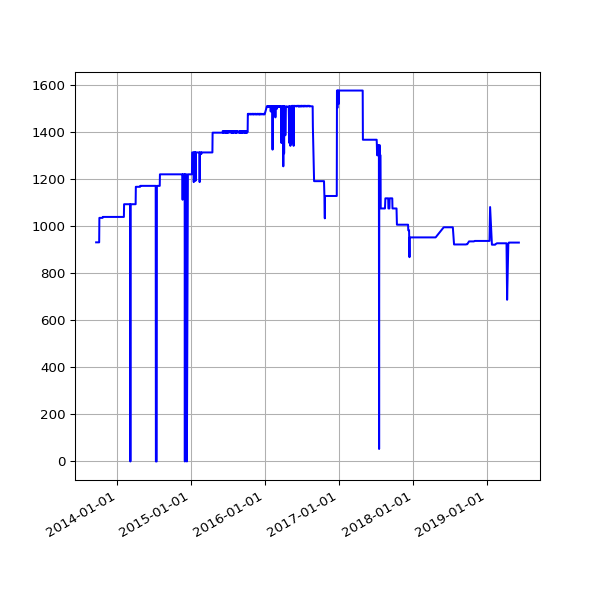

Source data for this figure (header and first rows):
date, value
2013-09-19 02:16:07 +0100, 931
2013-09-20 02:42:51 +0100, 931
2013-09-21 02:35:34 +0100, 931
2013-09-22 02:42:30 +0100, 931
2013-09-23 14:45:25 +0100, 931
2013-09-24 02:24:38 +0100, 931
2013-09-25 02:24:18 +0100, 931
2013-09-25 11:14:19 +0100, 931
2013-09-25 15:24:36 +0100, 931
2013-09-26 02:28:48 +0100, 931
2013-09-27 03:04:57 +0100, 931
2013-09-28 02:34:11 +0100, 931
2013-09-29 02:37:28 +0100, 931
2013-09-30 02:41:33 +0100, 931
2013-10-01 02:48:10 +0100, 931
2013-10-02 02:40:18 +0100, 931
2013-10-03 02:50:49 +0100, 931
2013-10-04 02:42:18 +0100, 931
2013-10-05 02:35:24 +0100, 1035
2013-10-06 02:35:14 +0100, 1035
2013-10-07 02:36:02 +0100, 1035
2013-10-08 02:48:25 +0100, 1035
2013-10-09 02:44:15 +0100, 1035
2013-10-10 02:42:47 +0100, 1035
2013-10-11 02:43:24 +0100, 1035
2013-10-12 02:36:46 +0100, 1035
2013-10-16 02:38:31 +0100, 1035
2013-10-17 02:38:11 +0100, 1035
2013-10-18 03:54:04 +0100, 1035
2013-10-19 04:22:37 +0100, 1035
2013-10-20 03:47:14 +0100, 1035
2013-10-21 03:33:15 +0100, 1035
2013-10-22 03:54:27 +0100, 1039
2013-10-23 04:08:12 +0100, 1039
2013-10-24 03:23:20 +0100, 1039
2013-10-25 03:49:11 +0100, 1039
2013-10-26 02:58:11 +0100, 1039
2013-10-27 04:56:02 +0000, 1039
2013-10-28 03:29:04 +0000, 1039
2013-10-29 03:34:38 +0000, 1039
2013-10-30 03:44:23 +0000, 1039
2013-10-31 04:16:06 +0000, 1039
2013-11-01 19:13:36 +0000, 1039
2013-11-04 10:02:58 +0000, 1039
2013-11-05 03:51:50 +0000, 1039
2013-11-06 03:39:36 +0000, 1039
2013-11-07 03:44:18 +0000, 1039
2013-11-08 03:49:56 +0000, 1039
2013-11-09 04:02:57 +0000, 1039
2013-11-10 03:28:18 +0000, 1039
2013-11-11 03:43:31 +0000, 1039
2013-11-12 04:09:49 +0000, 1039
2013-11-13 04:17:11 +0000, 1039
2013-11-14 03:34:20 +0000, 1039
2013-11-15 03:40:17 +0000, 1039
2013-11-16 03:32:06 +0000, 1039
2013-11-17 03:26:32 +0000, 1039
2013-11-18 03:40:30 +0000, 1039
2013-11-19 03:32:58 +0000, 1039
2013-11-20 03:45:31 +0000, 1039
... 1,512 more rows
